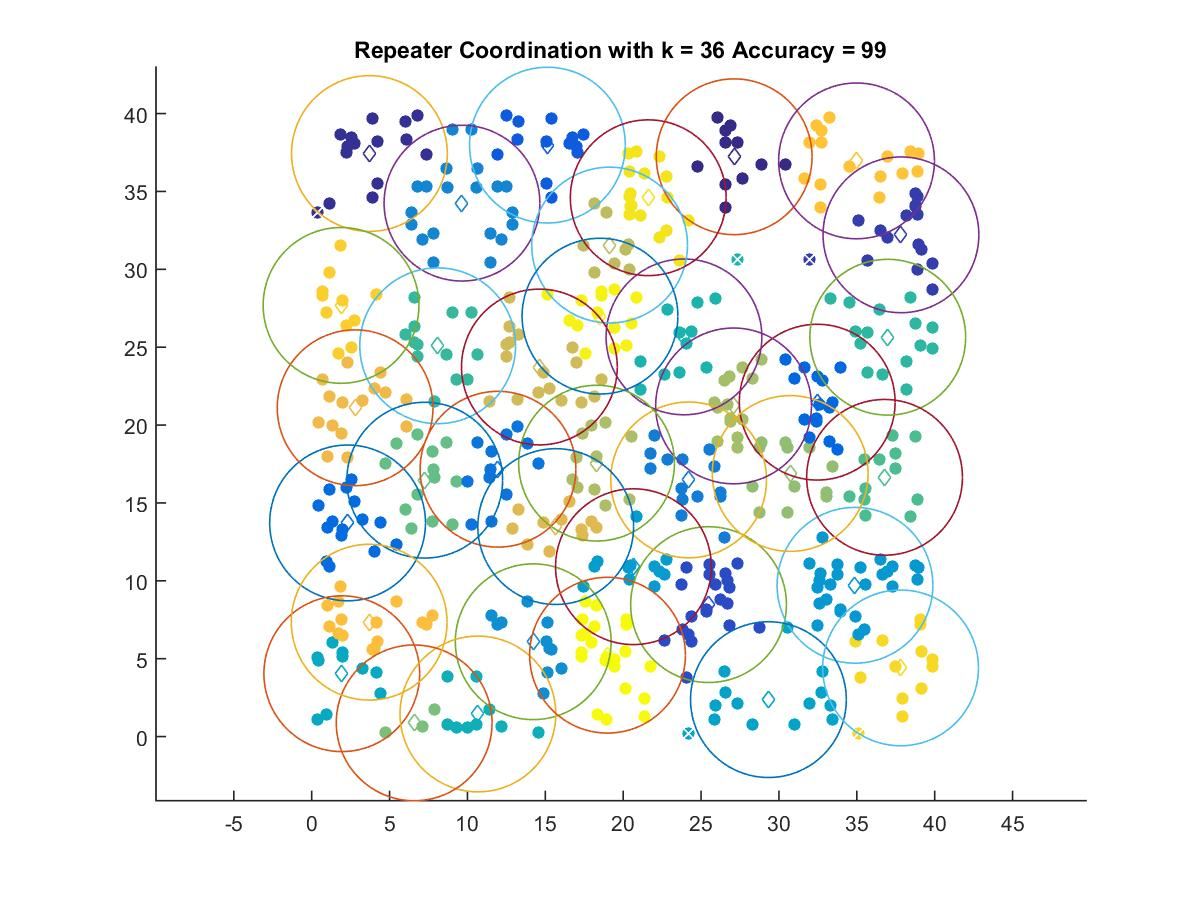

The data file committed next to this chart (first rows):
27.125, 37.228
3.707, 37.44
37.83, 32.22
25.48, 8.475
15.13, 37.98
32.46, 21.47
2.306, 13.72
11.96, 17.17
24.2, 16.48
9.649, 34.25
14.22, 6.091
34.88, 9.715
20.66, 10.91
29.32, 2.376
1.934, 4.04
10.67, 1.453
23.9, 25.66
36.99, 25.64
8.089, 25.09
36.78, 16.65
7.259, 16.46
6.58, 0.8827
30.72, 16.89
27.09, 21.23
18.29, 17.56
19.13, 31.56
14.62, 23.73
15.67, 13.49
2.79, 21.11
3.691, 7.347
34.98, 36.96
1.886, 27.69
37.81, 4.413
21.61, 34.6
18.51, 27
18.99, 5.228
